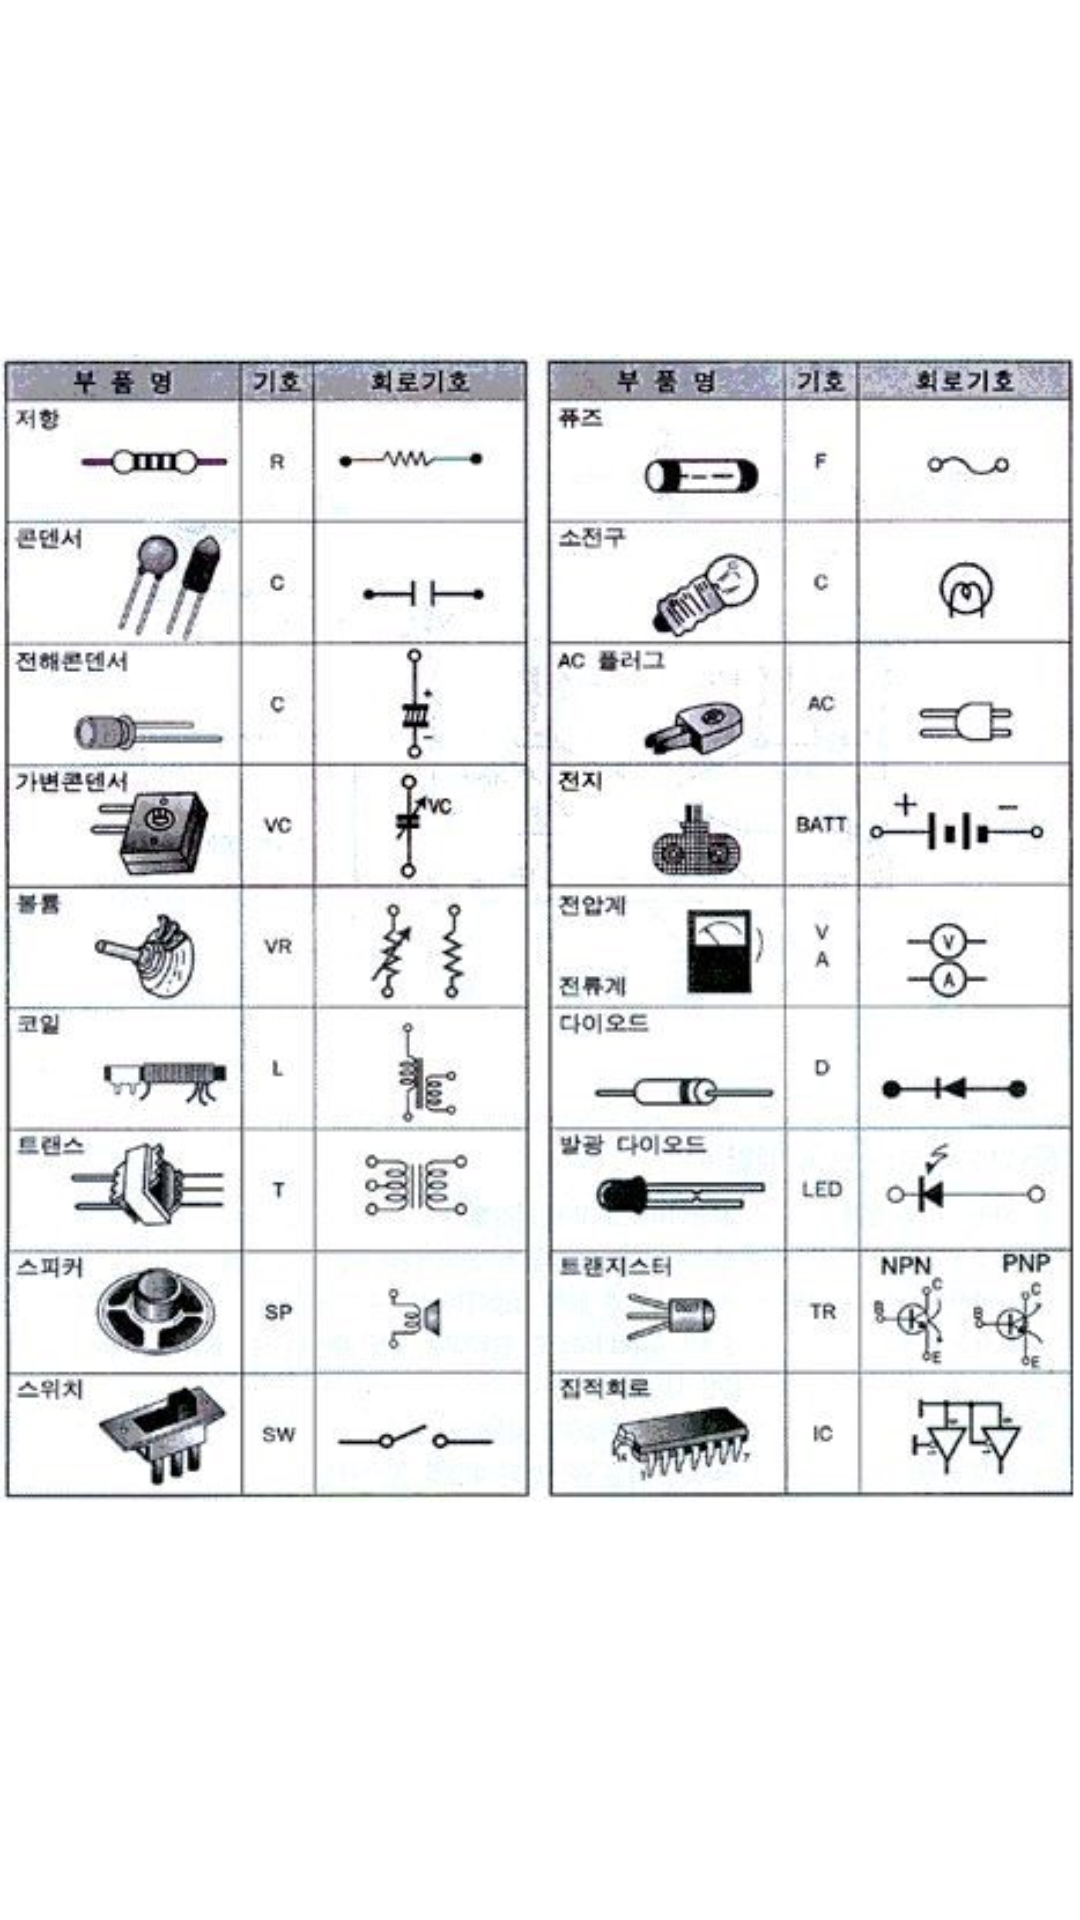

Produce the Android XML layout that renders to this screen, including the resource entries it uses.
<!-- AndroidManifest.xml: application theme Theme.Engineertool -->
<!-- res/layout/circuit_table1.xml -->
<?xml version="1.0" encoding="utf-8"?>
<androidx.constraintlayout.widget.ConstraintLayout
    xmlns:android="http://schemas.android.com/apk/res/android"
    xmlns:app="http://schemas.android.com/apk/res-auto"
    xmlns:tools="http://schemas.android.com/tools"
    android:layout_width="match_parent"
    android:layout_height="match_parent">

    <ImageView
        android:id="@+id/imageView2"
        android:layout_width="wrap_content"
        android:layout_height="wrap_content"
        app:layout_constraintBottom_toBottomOf="parent"
        app:layout_constraintEnd_toEndOf="parent"
        app:layout_constraintHorizontal_bias="0.0"
        app:layout_constraintStart_toStartOf="parent"
        app:layout_constraintTop_toTopOf="parent"
        app:layout_constraintVertical_bias="0.425"
        app:srcCompat="@drawable/table_image1" />
</androidx.constraintlayout.widget.ConstraintLayout>
<!-- resources referenced by this layout -->
<resources>
  <!-- drawable table_image1: jpg bitmap (drawable-v24, 65115 bytes) -->
  <style name="Theme.Engineertool" parent="Theme.MaterialComponents.DayNight.DarkActionBar">
          
          <item name="colorPrimary">@color/purple_500</item>
          <item name="colorPrimaryVariant">@color/purple_700</item>
          <item name="colorOnPrimary">@color/white</item>
          
          <item name="colorSecondary">@color/teal_200</item>
          <item name="colorSecondaryVariant">@color/teal_700</item>
          <item name="colorOnSecondary">@color/black</item>
          
          <item name="android:statusBarColor" tools:targetApi="l">?attr/colorPrimaryVariant</item>
          
      </style>
  <!-- not gathered from this repository: default colours our renderer supplied (Android Studio template values) -->
  <color name="purple_500">#FF6200EE</color>
  <color name="purple_700">#FF3700B3</color>
  <color name="teal_200">#FF03DAC5</color>
  <color name="teal_700">#FF018786</color>
  <color name="black">#FF000000</color>
  <color name="white">#FFFFFFFF</color>
</resources>
